4-way image classification set "Parametros" from GitHub (DanaSono-Dev/SRAI_ML); label vocabulary: TYLCV, foliar mold, train sanas, train tizon temprano.

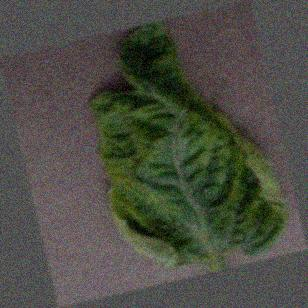
Label: TYLCV

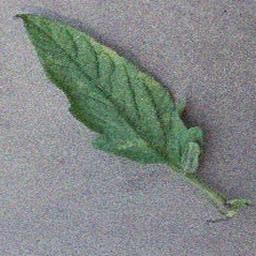
Label: foliar mold

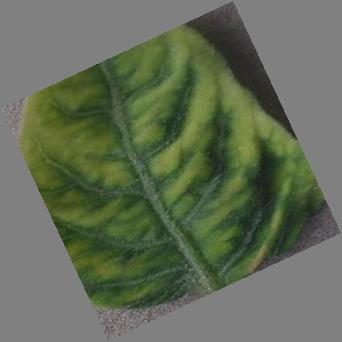
Label: TYLCV

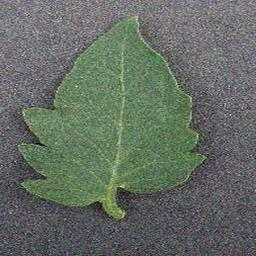
Label: train sanas

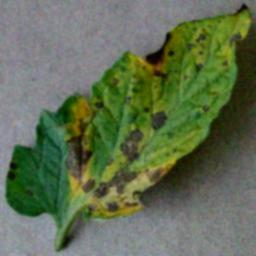
Label: train tizon temprano

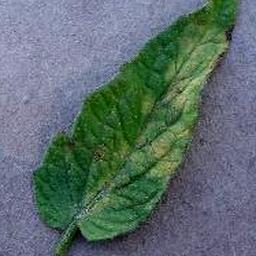
Label: foliar mold
